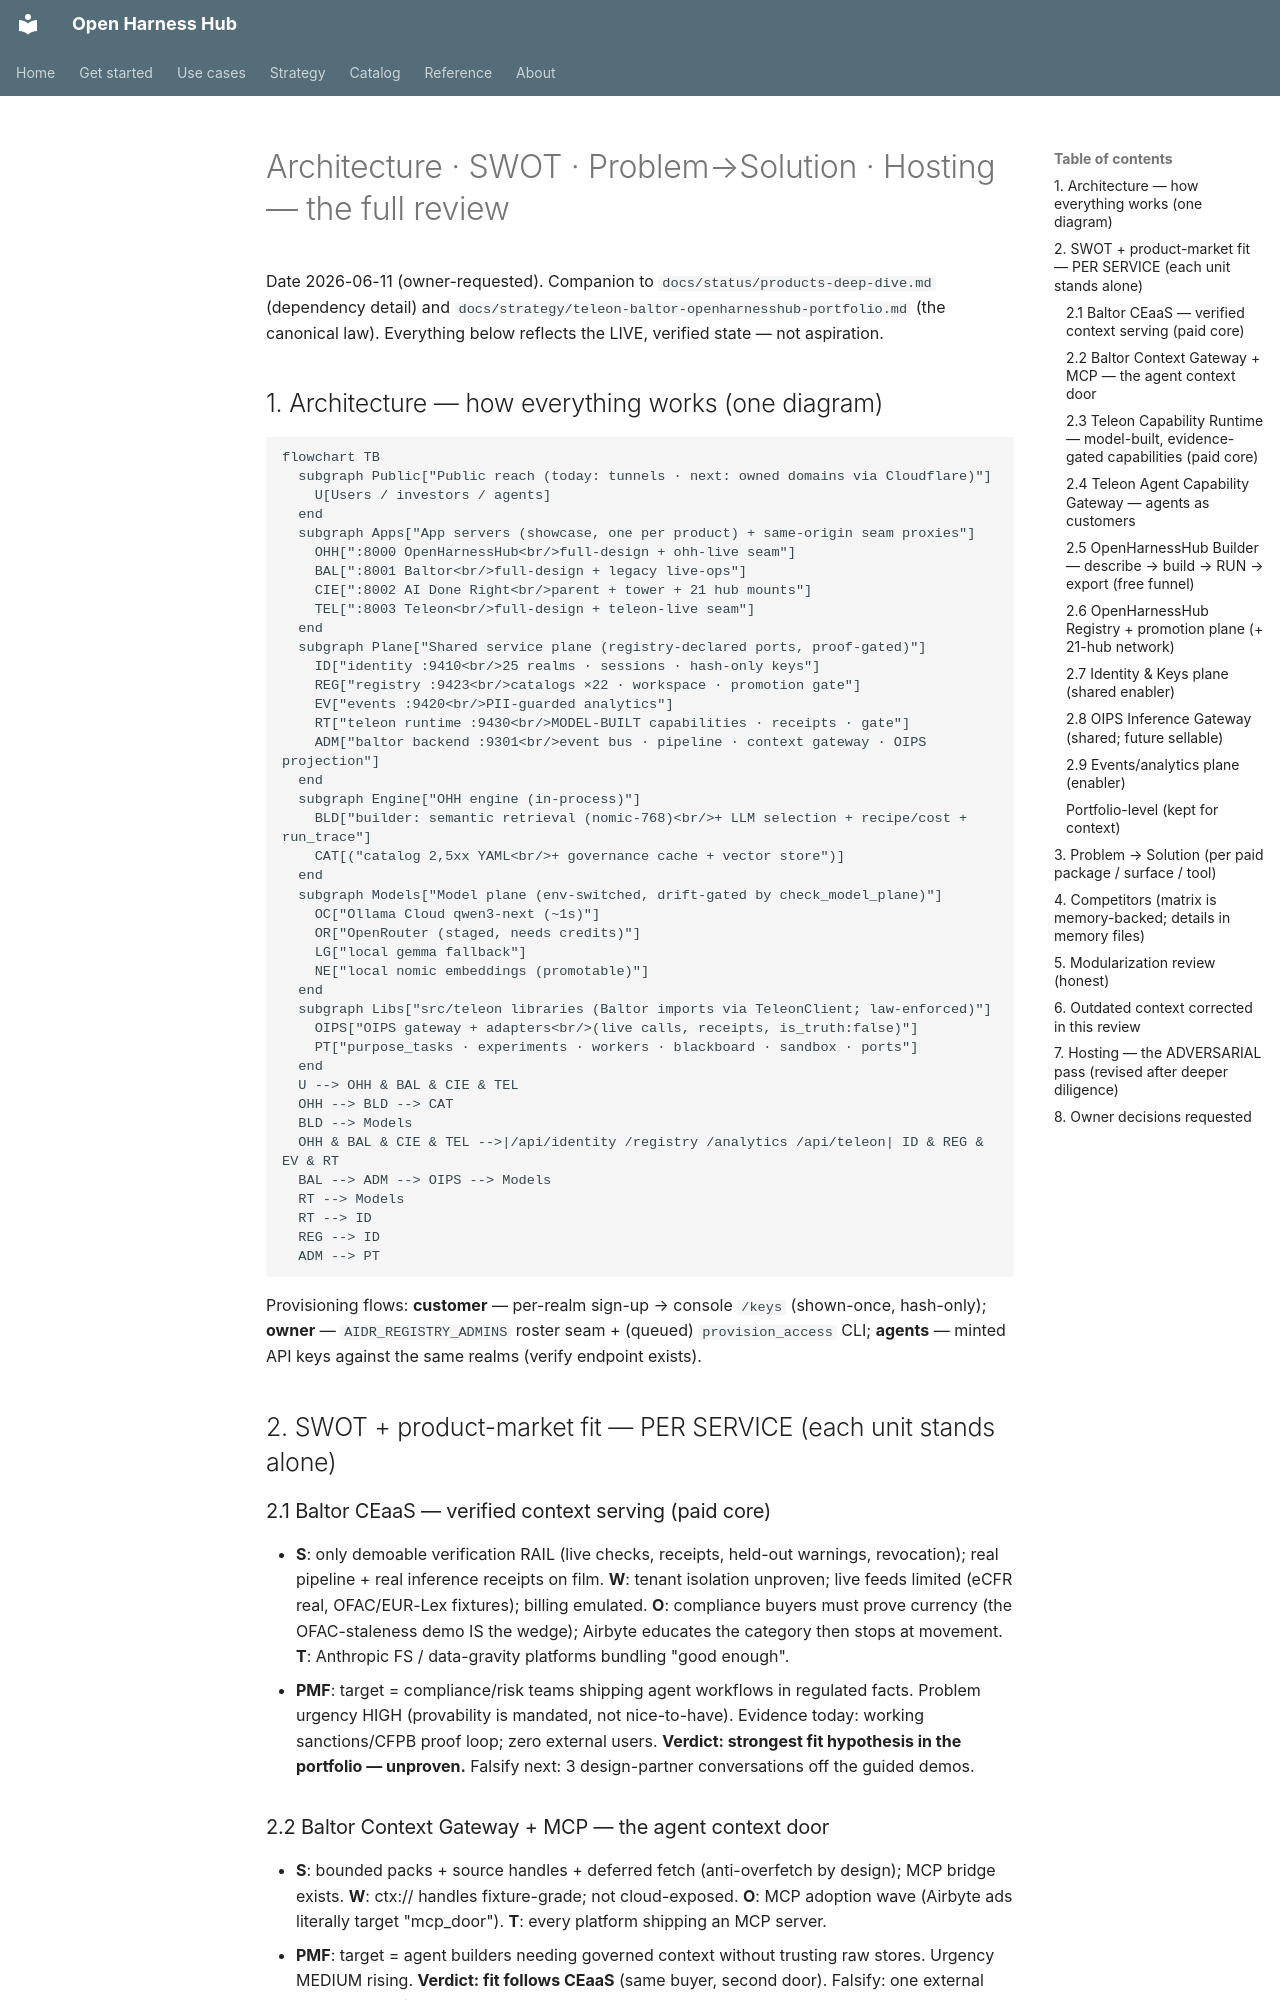

repository: Amarel-Taylor-Scott/open-harness-hub · page: strategy/architecture-swot-hosting-review/index.html · generator: mkdocs

# Architecture · SWOT · Problem→Solution · Hosting — the full review

Date 2026-06-11 (owner-requested). Companion to `docs/status/products-deep-dive.md` (dependency
detail) and `docs/strategy/teleon-baltor-openharnesshub-portfolio.md` (the canonical law).
Everything below reflects the LIVE, verified state — not aspiration.

## 1. Architecture — how everything works (one diagram)

```mermaid
flowchart TB
  subgraph Public["Public reach (today: tunnels · next: owned domains via Cloudflare)"]
    U[Users / investors / agents]
  end
  subgraph Apps["App servers (showcase, one per product) + same-origin seam proxies"]
    OHH[":8000 OpenHarnessHub<br/>full-design + ohh-live seam"]
    BAL[":8001 Baltor<br/>full-design + legacy live-ops"]
    CIE[":8002 AI Done Right<br/>parent + tower + 21 hub mounts"]
    TEL[":8003 Teleon<br/>full-design + teleon-live seam"]
  end
  subgraph Plane["Shared service plane (registry-declared ports, proof-gated)"]
    ID["identity :9410<br/>25 realms · sessions · hash-only keys"]
    REG["registry :9423<br/>catalogs ×22 · workspace · promotion gate"]
    EV["events :9420<br/>PII-guarded analytics"]
    RT["teleon runtime :9430<br/>MODEL-BUILT capabilities · receipts · gate"]
    ADM["baltor backend :9301<br/>event bus · pipeline · context gateway · OIPS projection"]
  end
  subgraph Engine["OHH engine (in-process)"]
    BLD["builder: semantic retrieval (nomic-768)<br/>+ LLM selection + recipe/cost + run_trace"]
    CAT[("catalog 2,5xx YAML<br/>+ governance cache + vector store")]
  end
  subgraph Models["Model plane (env-switched, drift-gated by check_model_plane)"]
    OC["Ollama Cloud qwen3-next (~1s)"]
    OR["OpenRouter (staged, needs credits)"]
    LG["local gemma fallback"]
    NE["local nomic embeddings (promotable)"]
  end
  subgraph Libs["src/teleon libraries (Baltor imports via TeleonClient; law-enforced)"]
    OIPS["OIPS gateway + adapters<br/>(live calls, receipts, is_truth:false)"]
    PT["purpose_tasks · experiments · workers · blackboard · sandbox · ports"]
  end
  U --> OHH & BAL & CIE & TEL
  OHH --> BLD --> CAT
  BLD --> Models
  OHH & BAL & CIE & TEL -->|/api/identity /registry /analytics /api/teleon| ID & REG & EV & RT
  BAL --> ADM --> OIPS --> Models
  RT --> Models
  RT --> ID
  REG --> ID
  ADM --> PT
```

Provisioning flows: **customer** — per-realm sign-up → console `/keys` (shown-once, hash-only);
**owner** — `AIDR_REGISTRY_ADMINS` roster seam + (queued) `provision_access` CLI; **agents** —
minted API keys against the same realms (verify endpoint exists).

## 2. SWOT + product-market fit — PER SERVICE (each unit stands alone)

### 2.1 Baltor CEaaS — verified context serving (paid core)
- **S**: only demoable verification RAIL (live checks, receipts, held-out warnings, revocation);
  real pipeline + real inference receipts on film. **W**: tenant isolation unproven; live feeds
  limited (eCFR real, OFAC/EUR-Lex fixtures); billing emulated. **O**: compliance buyers must
  prove currency (the OFAC-staleness demo IS the wedge); Airbyte educates the category then
  stops at movement. **T**: Anthropic FS / data-gravity platforms bundling "good enough".
- **PMF**: target = compliance/risk teams shipping agent workflows in regulated facts.
  Problem urgency HIGH (provability is mandated, not nice-to-have). Evidence today: working
  sanctions/CFPB proof loop; zero external users. **Verdict: strongest fit hypothesis in the
  portfolio — unproven.** Falsify next: 3 design-partner conversations off the guided demos.

### 2.2 Baltor Context Gateway + MCP — the agent context door
- **S**: bounded packs + source handles + deferred fetch (anti-overfetch by design); MCP bridge
  exists. **W**: ctx:// handles fixture-grade; not cloud-exposed. **O**: MCP adoption wave
  (Airbyte ads literally target "mcp_door"). **T**: every platform shipping an MCP server.
- **PMF**: target = agent builders needing governed context without trusting raw stores.
  Urgency MEDIUM rising. **Verdict: fit follows CEaaS** (same buyer, second door). Falsify:
  one external agent consuming the gateway end-to-end.
